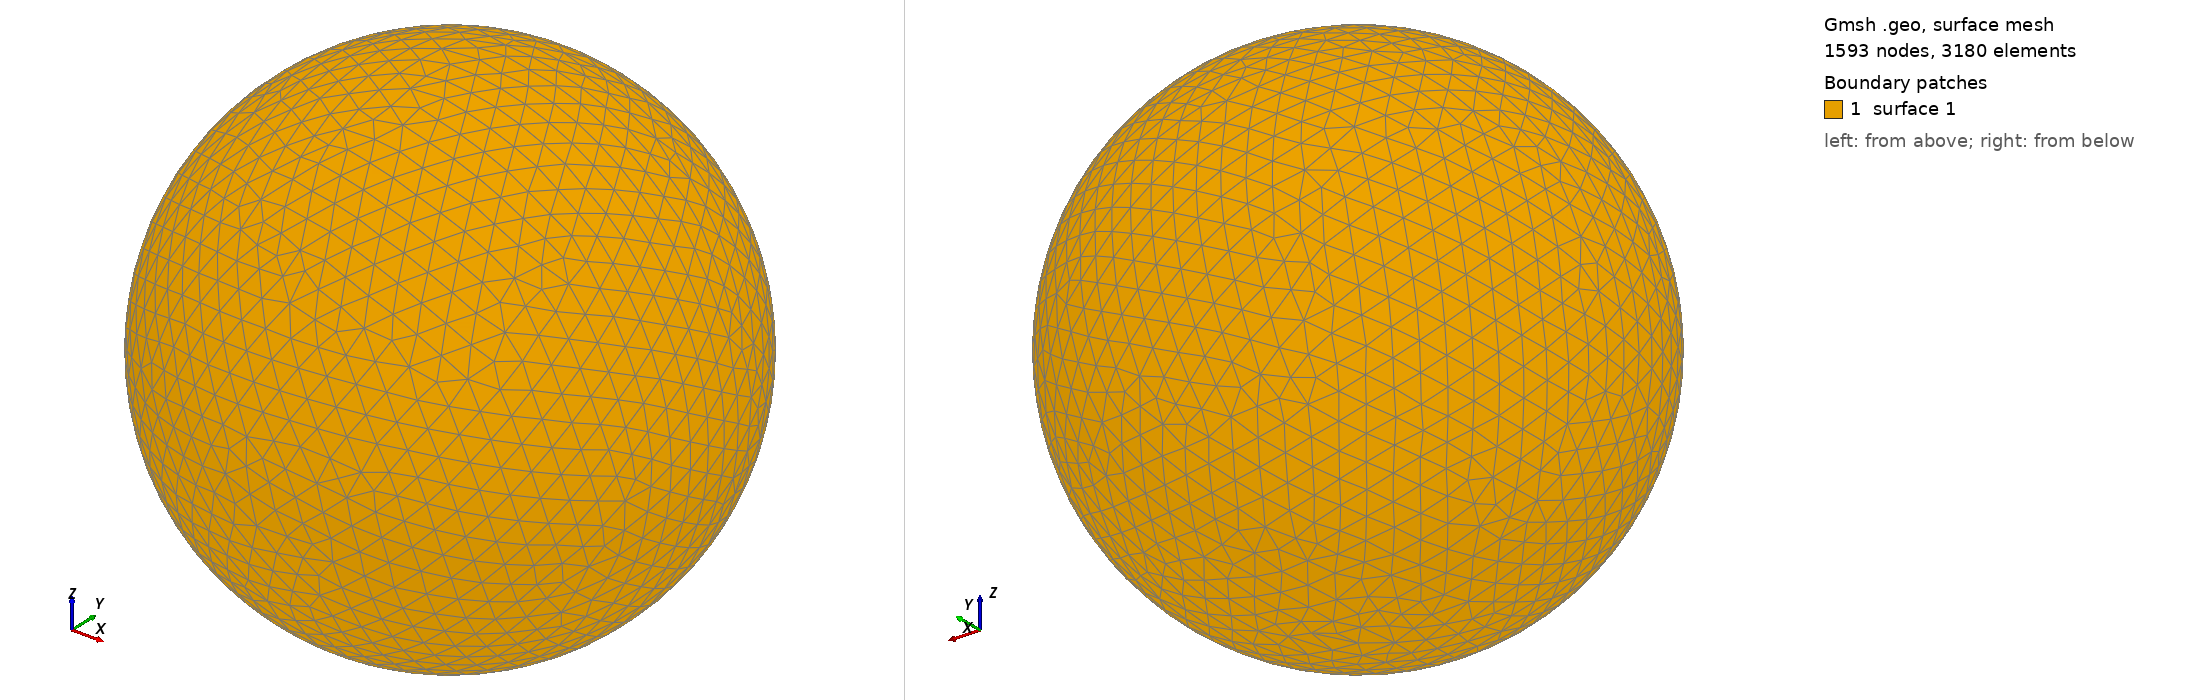

Gmsh geometry script, surface-meshed: 1593 nodes, 3180 surface elements. Boundary patches (legend numbers): 1 surface 1. Left view from above one corner, right view from below the opposite corner. The script declares no physical surfaces, so the legend lists its geometric surfaces. The drawing asked Gmsh for element sizes between 1% and 20% of the model's largest extent; the script's own settings can give other sizes.

=== shot0720.geo (drawn) ===
SetFactory("OpenCASCADE");
Point(1) = {0,0,0,0};
Sphere(1) = {0,0,0,0.00747100};
MeshSize{ PointsOf{ Surface{:}; } } = 0.000747100;
Mesh.ElementOrder=1;
Mesh.Format=39;
